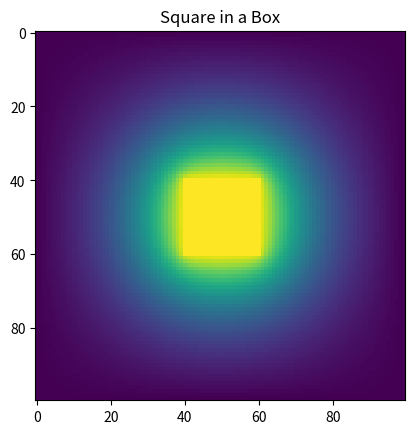

The matplotlib source for this figure:
# -*- coding: utf-8 -*-
"""
Created on Mon Nov 12 19:46:32 2018

@author: Angela
"""

#NOTE: I block commented out problem II and III so that the user doesn't wait a long time
#for the calulations to run. Delete the block comment ''' to run them.

import numpy as np
import matplotlib.pyplot as plt

#Problem I: Square in a Box

Ngrid = 100
phi = np.zeros((Ngrid,Ngrid))
phi_new = np.zeros((Ngrid,Ngrid))

runs = 1000
for x in range(runs):
    for y in range(Ngrid):
        for z in range(Ngrid):
            if 40 <= y <= 60 and 40 <= z <= 60:
                phi_new[y][z] = 1
            elif y == 0 or z == 0 or y == Ngrid - 1 or z == Ngrid - 1:
                phi_new[y][z] = 0
            else:
                phi_new[y][z] = (phi[y - 1][z] + phi[y + 1][z] + phi[y][z - 1] + phi[y][z + 1]) / 4.0
    phi = np.copy(phi_new)

plt.figure()
plt.title("Square in a Box")
plt.imshow(phi)
plt.show()

##############################################################################################

#Problem II: Parallel Plate Capacitor 
#Remove the block comment '''  to see this section (Did this so user doesn't wait forever)

'''
Ngrid = 100
phi = np.zeros((Ngrid,Ngrid))
phi_new = np.zeros((Ngrid,Ngrid))

runs = 1000
for x in range(runs):
    for y in range(Ngrid):
        for z in range(Ngrid):
            if y == 45 and 30 <= z <= 70:
                phi_new[y][z] = 1
            elif y == 55 and 30 <= z <= 70:
                phi_new[y][z] = -1
            elif y == 0 or z == 0 or y == Ngrid - 1 or z == Ngrid - 1:
                phi_new[y][z] = 0
            else:
                phi_new[y][z] = (phi[y - 1][z] + phi[y + 1][z] + phi[y][z - 1] + phi[y][z + 1]) / 4.0
    phi = np.copy(phi_new)

plt.figure()
plt.title("Parallel Plate Capacitor")
plt.imshow(phi)
plt.show()
'''

############################################################################################

#Problem III: Perpendicular Plates
#Remove the block comment ''' to see this section (Did this so user doesn't wait forever)

'''
Ngrid = 100
phi = np.zeros((Ngrid,Ngrid))
phi_new = np.zeros((Ngrid,Ngrid))

runs = 1000
for x in range(runs):
    for y in range(Ngrid):
        for z in range(Ngrid):
            if y == 50 and 25 <= z <= 65:
                phi_new[y][z] = 1
            elif 30 <= y <= 70 and z == 75:
                phi_new[y][z] = -1
            elif y == 0 or z == 0 or y == Ngrid - 1 or z == Ngrid - 1:
                phi_new[y][z] = 0
            else:
                phi_new[y][z] = (phi[y - 1][z] + phi[y + 1][z] + phi[y][z - 1] + phi[y][z + 1]) / 4.0
    phi = np.copy(phi_new)

plt.figure()
plt.title("Perpendicular Plates")
plt.imshow(phi)
plt.show()
'''
